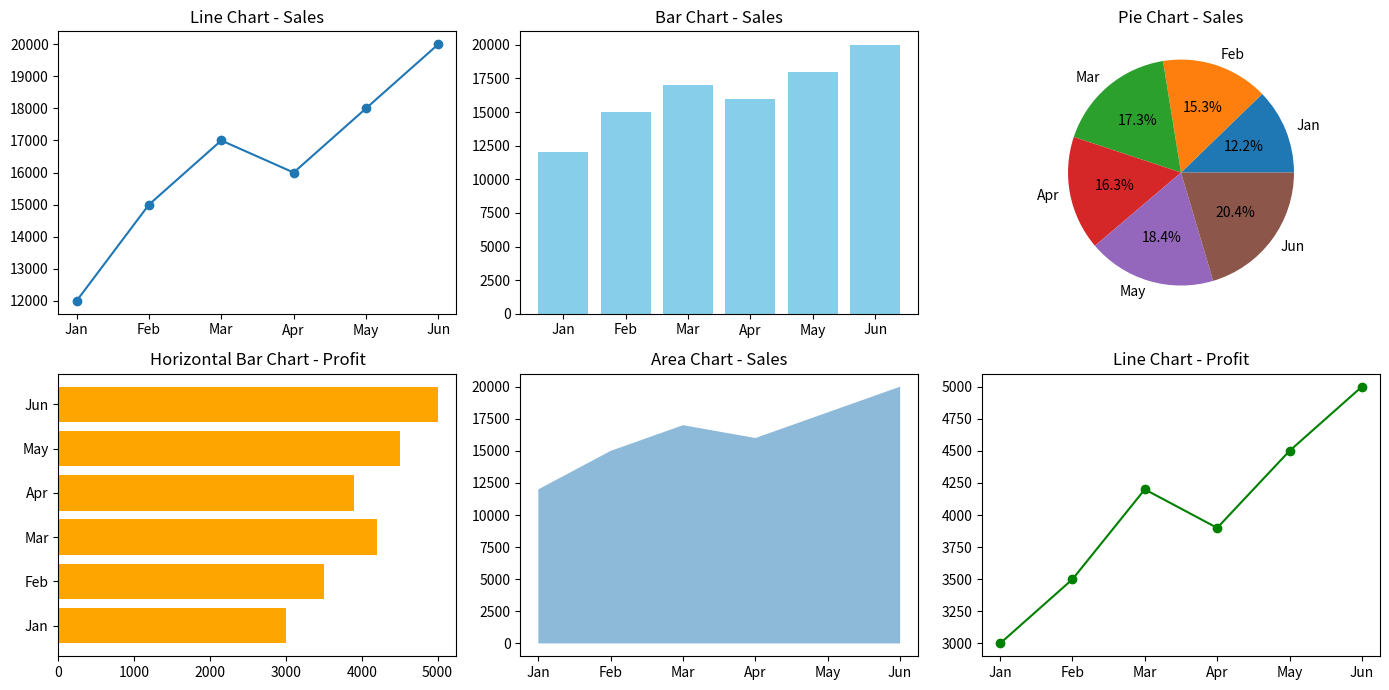

This figure's Python source:
import pandas as p 
import matplotlib.pyplot as plt
data = {
    "Month": ["Jan", "Feb", "Mar", "Apr", "May", "Jun"],
    "Sales": [12000, 15000, 17000, 16000, 18000, 20000],
    "Profit": [3000, 3500, 4200, 3900, 4500, 5000],
    "Customers": [120, 140, 160, 155, 180, 200],
    "Marketing_Spend": [2000, 2200, 2500, 2400, 2600, 3000],
    "Rating": [4.1, 4.3, 4.0, 4.2, 4.4, 4.5]
}
df=p.DataFrame(data)
# print(df)

# df.plot()
# plt.show()


# plt.bar(df["Month"],df["Sales"],color=["red","green","purple","black"])
# plt.bar(df["Month"],df["Profit"],color="yellow")
# plt.legend(["Sales","Profit"])
# plt.show()




# plt.barh(df["Month"],df["Sales"],color=["red","green","purple","black"])
# plt.barh(df["Month"],df["Profit"],color="yellow")
# plt.legend(["Sales","Profit"])
# plt.show()

# plt.pie(df["Sales"],labels=df["Month"],autopct="%1.0f%%")
# plt.title("Sales Distribution")
# plt.show()


# plt.fill_between(df["Month"], df["Sales"], alpha=0.3) 
# plt.title("Sales Area Chart")
# plt.show()



ig, axs = plt.subplots(2, 3, figsize=(14, 7))   # 2 rows, 3 columns

# 1️⃣ Line Chart
axs[0,0].plot(df["Month"], df["Sales"], marker="o")
axs[0,0].set_title("Line Chart - Sales")

# 2️⃣ Bar Chart
axs[0,1].bar(df["Month"], df["Sales"], color="skyblue")
axs[0,1].set_title("Bar Chart - Sales")

# 3️⃣ Pie Chart
axs[0,2].pie(df["Sales"], labels=df["Month"], autopct="%0.1f%%")
axs[0,2].set_title("Pie Chart - Sales")

# 4️⃣ Horizontal Bar Chart
axs[1,0].barh(df["Month"], df["Profit"], color="orange")
axs[1,0].set_title("Horizontal Bar Chart - Profit")

# 5️⃣ Area Chart
axs[1,1].fill_between(df["Month"], df["Sales"], alpha=0.5)
axs[1,1].set_title("Area Chart - Sales")

# 6️⃣ Keep last grid empty or use Profit Line Chart
axs[1,2].plot(df["Month"], df["Profit"], color="green", marker="o")
axs[1,2].set_title("Line Chart - Profit")

plt.tight_layout()
plt.show()
